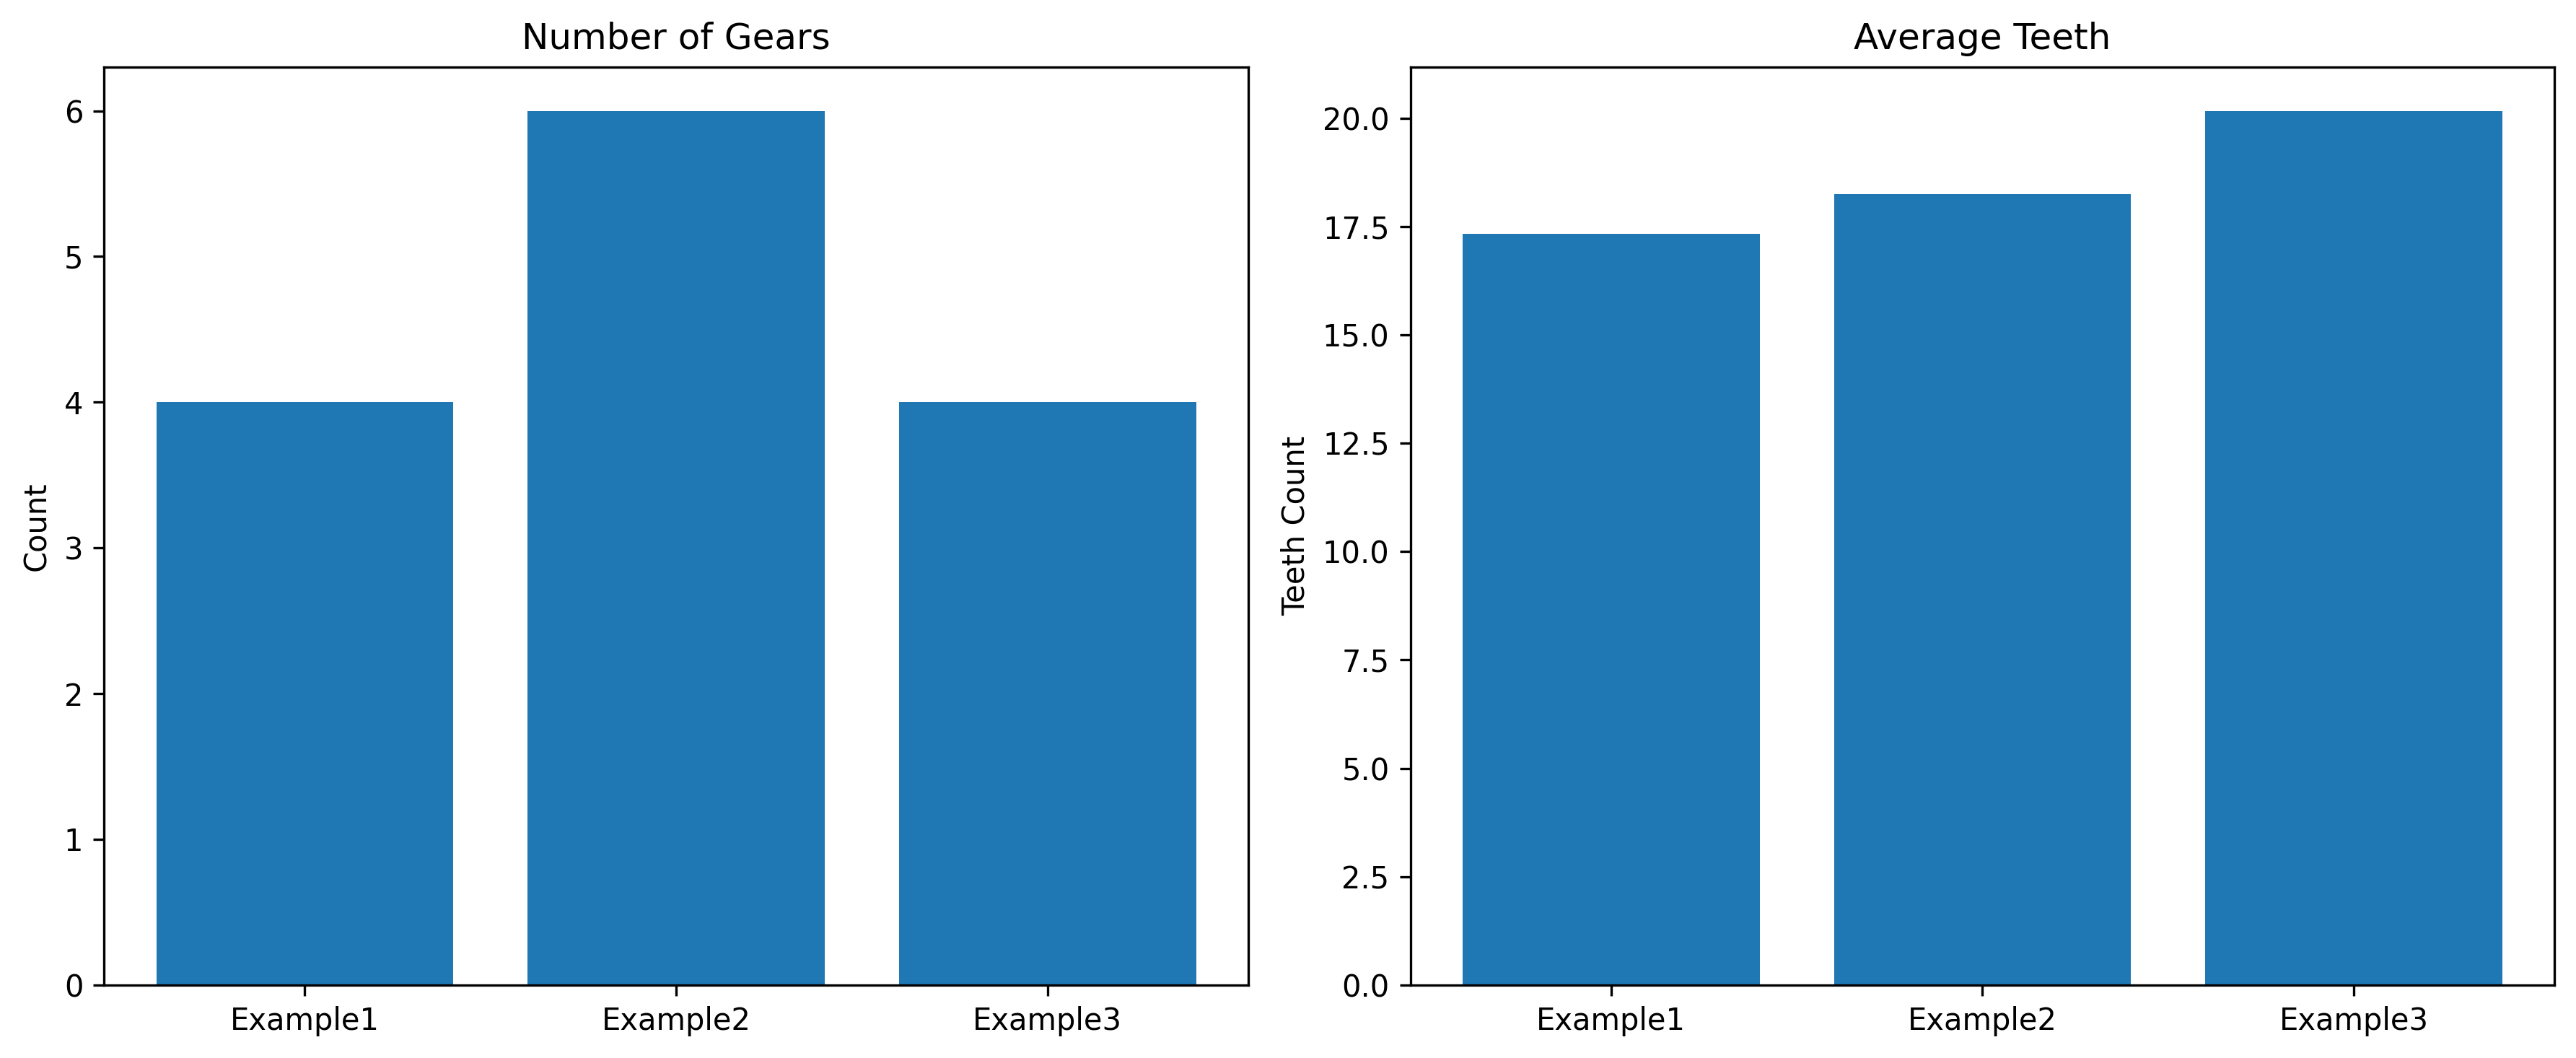

Data behind this chart, as committed beside it:
num_gears, avg_teeth, min_teeth, max_teeth, total_area, example, torque_ratio, space_utilization
4, 17.33, 10, 25, 1521, Example1, 1:2, 0.5
6, 18.25, 10, 28, 2347, Example2, 1:2, 0.5
4, 20.17, 10, 31, 2208, Example3, 1:2, 0.5
